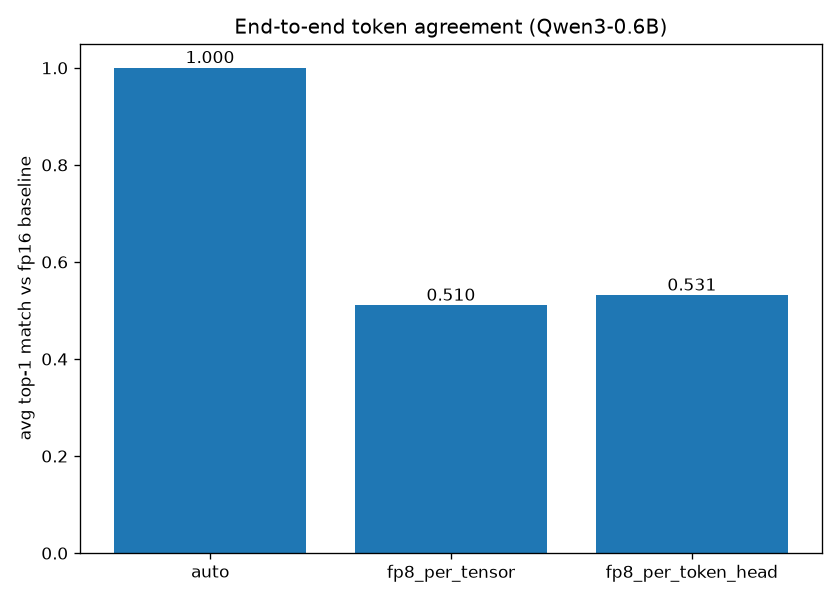

Data behind this chart, as committed beside it:
模式, 样本, Top-1一致率, 首次分歧位置
auto, #0, 1.000, 64
auto, #1, 1.000, 64
auto, #2, 1.000, 64
fp8_per_tensor, #0, 0.562, 36
fp8_per_tensor, #1, 0.906, 58
fp8_per_tensor, #2, 0.062, 4
fp8_per_token_head, #0, 0.938, 60
fp8_per_token_head, #1, 0.266, 17
fp8_per_token_head, #2, 0.391, 25
